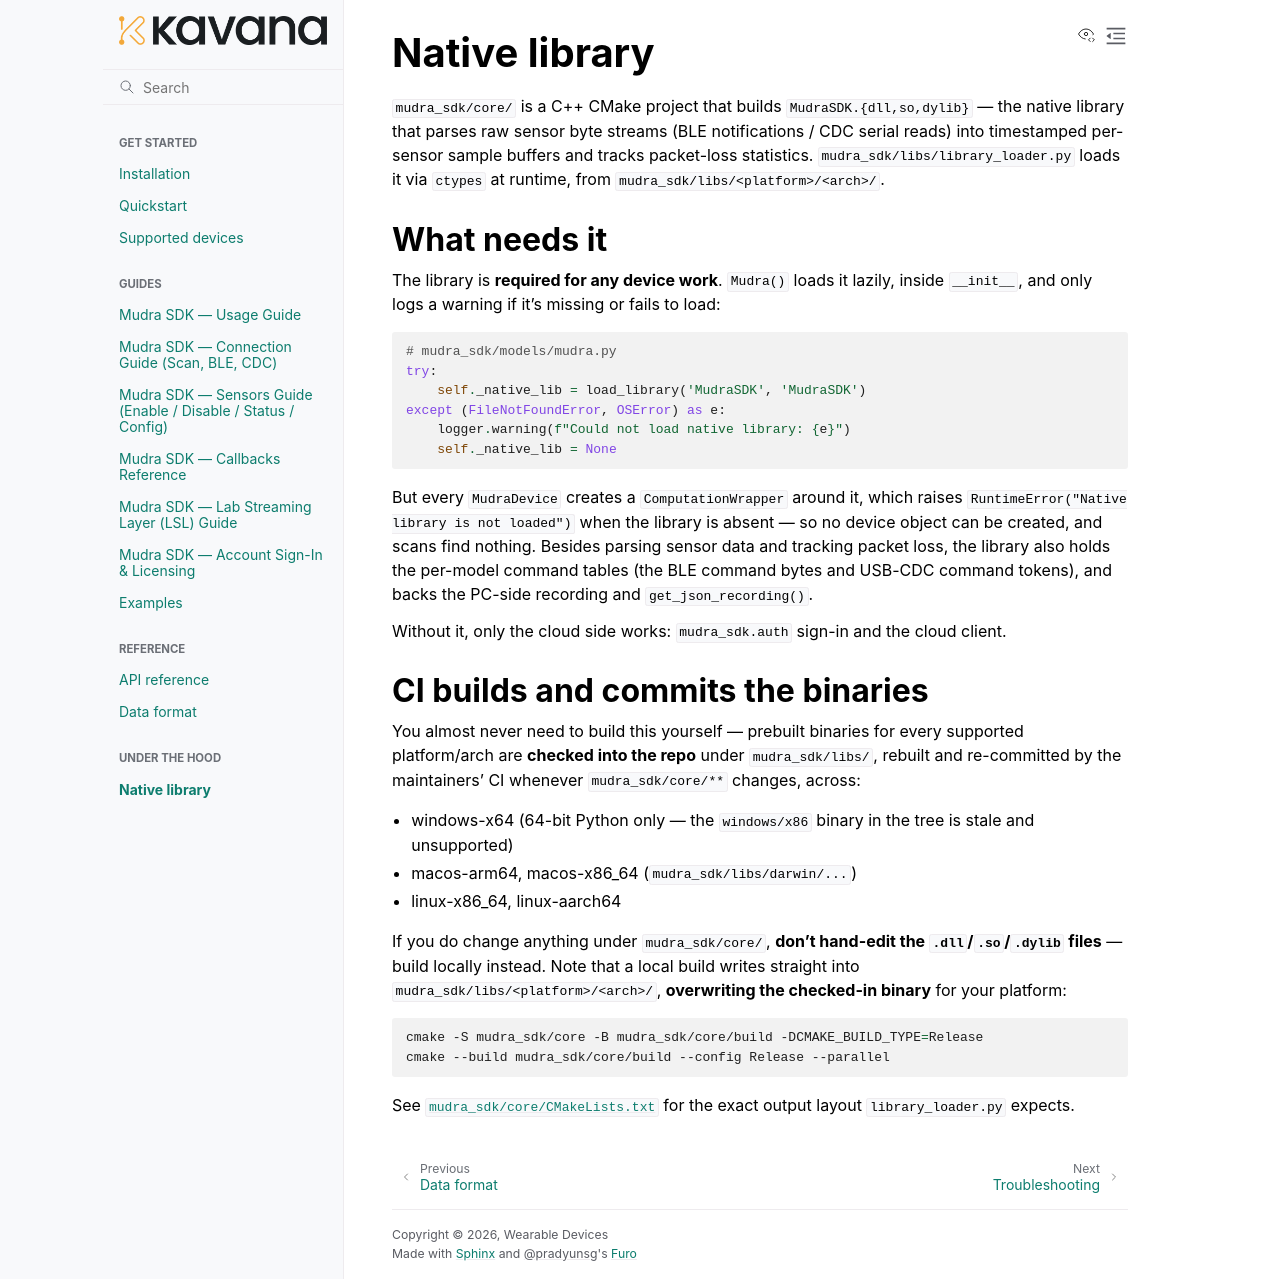

repository: kavana-tech/Indriya · page: native_library.html · generator: sphinx

# Native library

`mudra_sdk/core/` is a C++ CMake project that builds `MudraSDK.{dll,so,dylib}`
— the native library that parses raw sensor byte streams (BLE notifications /
CDC serial reads) into timestamped per-sensor sample buffers and tracks
packet-loss statistics. `mudra_sdk/libs/library_loader.py` loads it via
`ctypes` at runtime, from `mudra_sdk/libs/<platform>/<arch>/`.

## What needs it

The library is **required for any device work**. `Mudra()` loads it lazily,
inside `__init__`, and only logs a warning if it's missing or fails to load:

```python
# mudra_sdk/models/mudra.py
try:
    self._native_lib = load_library('MudraSDK', 'MudraSDK')
except (FileNotFoundError, OSError) as e:
    logger.warning(f"Could not load native library: {e}")
    self._native_lib = None
```

But every `MudraDevice` creates a `ComputationWrapper` around it, which raises
`RuntimeError("Native library is not loaded")` when the library is absent —
so no device object can be created, and scans find nothing. Besides parsing
sensor data and tracking packet loss, the library also holds the per-model
command tables (the BLE command bytes and USB-CDC command tokens), and backs
the PC-side recording and `get_json_recording()`.

Without it, only the cloud side works: `mudra_sdk.auth` sign-in and the
cloud client.

## CI builds and commits the binaries

You almost never need to build this yourself — prebuilt binaries for every
supported platform/arch are **checked into the repo** under `mudra_sdk/libs/`,
rebuilt and re-committed by the maintainers' CI whenever `mudra_sdk/core/**`
changes, across:

- windows-x64 (64-bit Python only — the `windows/x86` binary in the tree is
  stale and unsupported)
- macos-arm64, macos-x86_64 (`mudra_sdk/libs/darwin/...`)
- linux-x86_64, linux-aarch64

If you do change anything under `mudra_sdk/core/`, **don't hand-edit the
`.dll`/`.so`/`.dylib` files** — build locally instead. Note that a local
build writes straight into `mudra_sdk/libs/<platform>/<arch>/`, **overwriting
the checked-in binary** for your platform:

```bash
cmake -S mudra_sdk/core -B mudra_sdk/core/build -DCMAKE_BUILD_TYPE=Release
cmake --build mudra_sdk/core/build --config Release --parallel
```

See [`mudra_sdk/core/CMakeLists.txt`](../mudra_sdk/core/CMakeLists.txt) for
the exact output layout `library_loader.py` expects.
